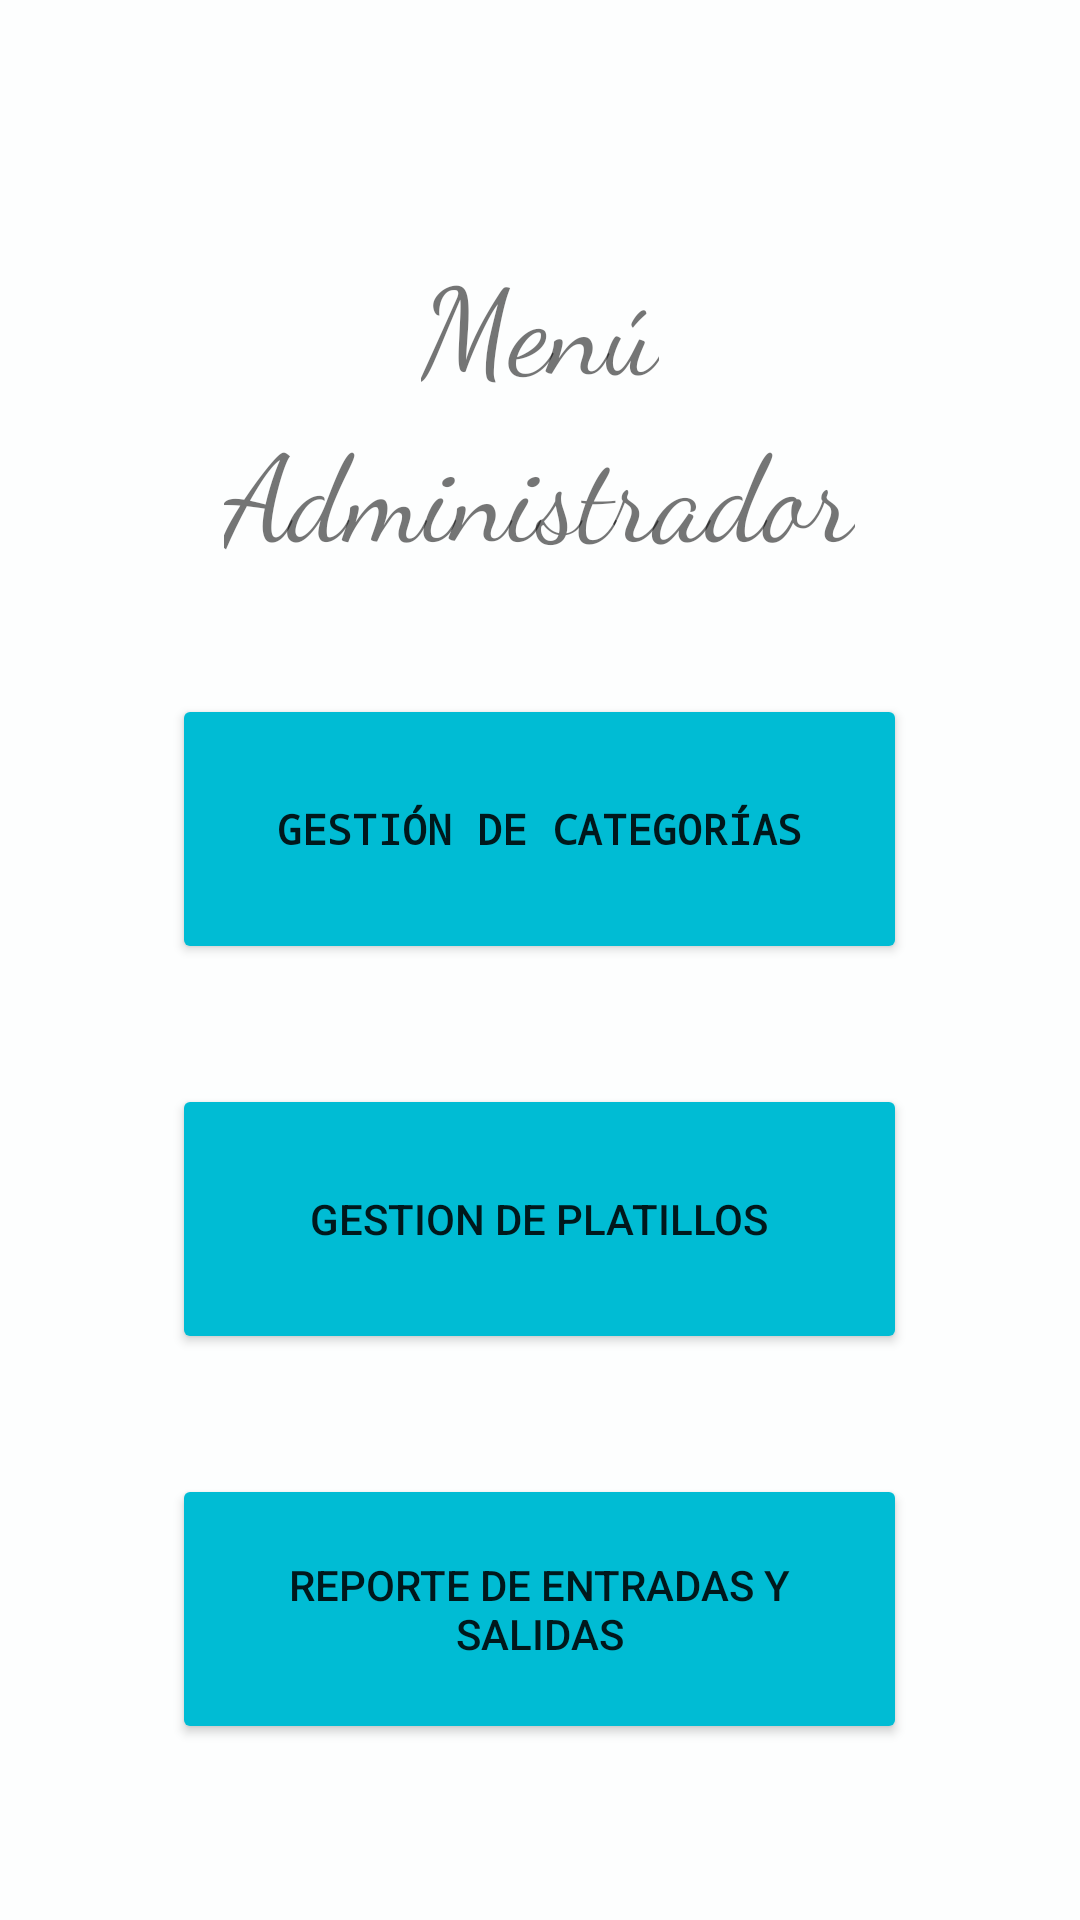

Produce the Android XML layout that renders to this screen, including the resource entries it uses.
<!-- AndroidManifest.xml: application theme Theme.RistoranteHttp -->
<!-- res/layout/activity_menu_admin.xml -->
<?xml version="1.0" encoding="utf-8"?>
<LinearLayout xmlns:android="http://schemas.android.com/apk/res/android"
    xmlns:app="http://schemas.android.com/apk/res-auto"
    xmlns:tools="http://schemas.android.com/tools"
    android:layout_width="match_parent"
    android:layout_height="match_parent"
    tools:context=".view.MenuAdminActivity"
    android:focusable="auto"
    android:orientation="vertical"
    android:background="#FDFEFE">


    <TextView
        android:layout_width="wrap_content"
        android:layout_height="wrap_content"
        android:layout_gravity="center_horizontal"
        android:layout_marginTop="80dp"
        android:fontFamily="cursive"
        android:text="Menú"
        android:textSize="40dp" />

    <TextView
        android:layout_width="wrap_content"
        android:layout_height="wrap_content"
        android:layout_gravity="center_horizontal"
        android:fontFamily="cursive"
        android:text="Administrador"
        android:textSize="40dp" />

    <Button
        android:id="@+id/adminCategory"
        android:layout_width="245dp"
        android:layout_height="90dp"
        android:layout_gravity="center_horizontal"
        android:layout_marginTop="40dp"
        android:backgroundTint="#00BCD4"
        android:ems="20"
        android:fontFamily="monospace"
        android:onClick="eventAdd"
        android:singleLine="true"
        android:text="Gestión de Categorías"
        android:textStyle="bold" />

    <Button
        android:id="@+id/adminMeal"
        android:layout_width="245dp"
        android:layout_height="90dp"
        android:layout_gravity="center_horizontal"
        android:layout_marginTop="40dp"
        android:backgroundTint="#00BCD4"
        android:ems="20"
        android:onClick="eventAddMeal"
        android:text="Gestion de platillos" />

    <Button
        android:id="@+id/adminES"
        android:layout_width="245dp"
        android:layout_height="90dp"
        android:layout_gravity="center_horizontal"
        android:layout_marginTop="40dp"
        android:backgroundTint="#00BCD4"
        android:ems="20"
        android:onClick="eventShowInOut"
        android:text="Reporte de entradas y salidas" />

</LinearLayout>
<!-- resources referenced by this layout -->
<resources>
  <style name="Theme.RistoranteHttp" parent="Theme.MaterialComponents.DayNight.DarkActionBar">
          
          <item name="colorPrimary">@color/purple_500</item>
          <item name="colorPrimaryVariant">@color/purple_700</item>
          <item name="colorOnPrimary">@color/white</item>
          
          <item name="colorSecondary">@color/teal_200</item>
          <item name="colorSecondaryVariant">@color/teal_700</item>
          <item name="colorOnSecondary">@color/black</item>
          
          <item name="android:statusBarColor" tools:targetApi="l">?attr/colorPrimaryVariant</item>
          
      </style>
  <!-- not gathered from this repository: default colours our renderer supplied (Android Studio template values) -->
  <color name="purple_500">#FF6200EE</color>
  <color name="purple_700">#FF3700B3</color>
  <color name="teal_200">#FF03DAC5</color>
  <color name="teal_700">#FF018786</color>
  <color name="black">#FF000000</color>
  <color name="white">#FFFFFFFF</color>
</resources>
